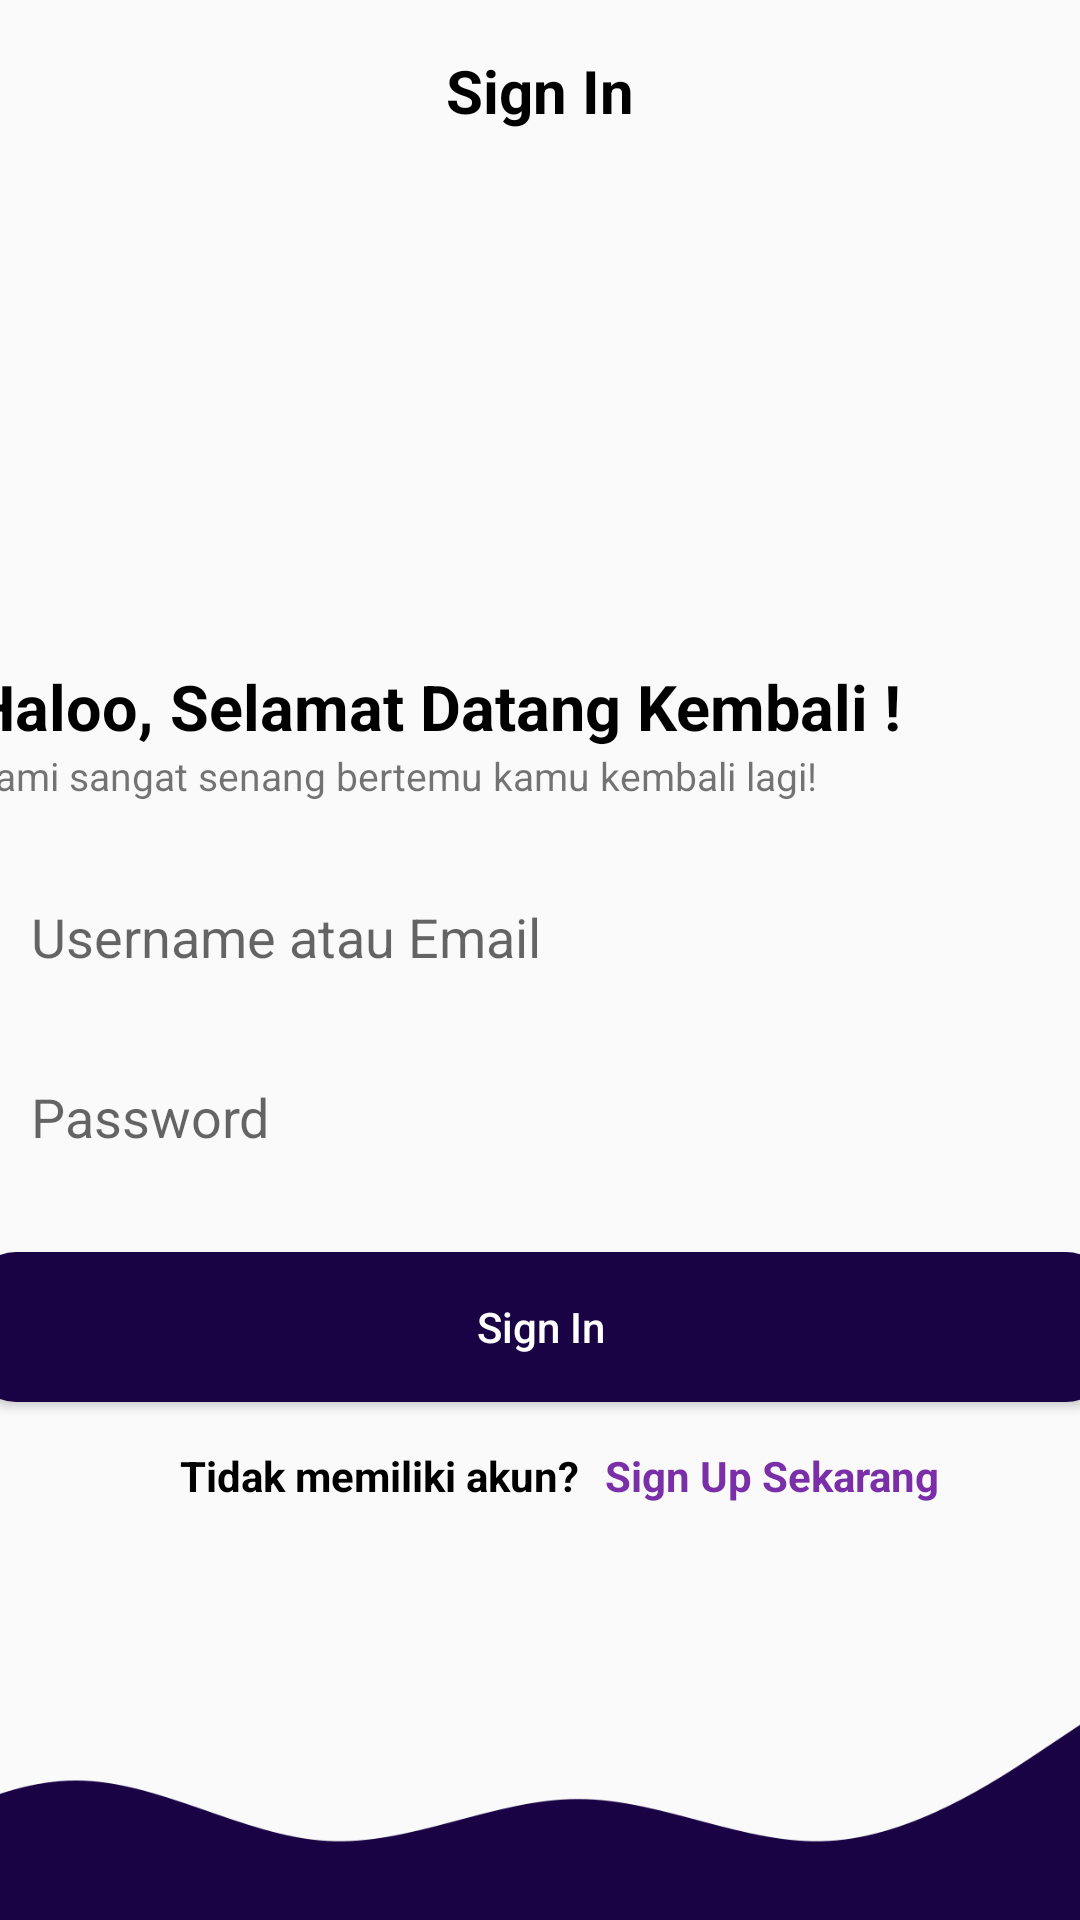

Android layout source for this screen:
<!-- AndroidManifest.xml: application theme Theme.Lombalks -->
<!-- res/layout/activity_login.xml -->
<?xml version="1.0" encoding="utf-8"?>
<androidx.constraintlayout.widget.ConstraintLayout
    xmlns:android="http://schemas.android.com/apk/res/android"
    xmlns:tools="http://schemas.android.com/tools"
    xmlns:app="http://schemas.android.com/apk/res-auto"
    android:layout_width="match_parent"
    android:layout_height="match_parent"
    android:backgroundTint="@color/third"
    tools:context=".LoginActivity">

  <View
      android:id="@+id/nav"
      android:layout_width="match_parent"
      android:layout_height="60dp"
      android:elevation="25dp"
      android:padding="10dp"
      app:layout_constraintStart_toStartOf="parent"
      app:layout_constraintEnd_toEndOf="parent"
      app:layout_constraintTop_toTopOf="parent" />

  <TextView
      android:layout_width="wrap_content"
      android:layout_height="wrap_content"
      android:gravity="center"
      android:text="@string/signIn"
      android:textColor="@color/black"
      android:textSize="20sp"
      android:textStyle="bold"
      android:elevation="9dp"
      app:layout_constraintBottom_toBottomOf="@id/nav"
      app:layout_constraintEnd_toEndOf="@id/nav"
      app:layout_constraintStart_toStartOf="@id/nav"
      app:layout_constraintTop_toTopOf="@id/nav" />

  <View
      android:id="@+id/icon_arrow_left"
      android:layout_width="30dp"
      android:layout_height="30dp"
      android:background="@drawable/icon_arrow_left"
      app:layout_constraintBottom_toBottomOf="@id/nav"
      app:layout_constraintStart_toStartOf="@id/nav"
      android:layout_marginHorizontal="10dp"
      app:layout_constraintTop_toTopOf="@id/nav" />


  <com.google.android.material.textfield.TextInputEditText
      android:id="@+id/inputPassword"
      android:layout_width="380dp"
      android:layout_height="50dp"
      android:layout_marginVertical="10dp"
      android:layout_marginTop="8dp"
      android:inputType="textPassword"
      android:background="@drawable/input_login"
      android:hint="@string/hintPassword"
      android:paddingHorizontal="20dp"
      app:layout_constraintEnd_toEndOf="parent"
      app:layout_constraintHorizontal_bias="0.516"
      app:layout_constraintStart_toStartOf="parent"
      app:layout_constraintTop_toBottomOf="@id/inputUserEmail" />

  <com.google.android.material.textfield.TextInputEditText
      android:id="@+id/inputUserEmail"
      android:layout_width="380dp"
      android:layout_height="50dp"
      android:layout_marginVertical="20dp"
      android:layout_marginTop="20dp"
      android:background="@drawable/input_login"
      android:hint="@string/hintUserEmail"
      android:paddingHorizontal="20dp"
      app:layout_constraintEnd_toEndOf="parent"
      app:layout_constraintHorizontal_bias="0.516"
      app:layout_constraintStart_toStartOf="parent"
      app:layout_constraintTop_toBottomOf="@id/subWelcomeText" />

  <TextView
      android:id="@+id/notHaveAcc"
      android:layout_width="wrap_content"
      android:layout_height="wrap_content"
      android:layout_marginVertical="15dp"
      android:layout_marginTop="20dp"
      android:text="@string/notHaveAcc"
      android:textColor="@color/black"
      android:textStyle="bold"
      app:layout_constraintEnd_toEndOf="parent"
      app:layout_constraintHorizontal_bias="0.265"
      app:layout_constraintStart_toStartOf="parent"
      app:layout_constraintTop_toBottomOf="@id/button" />

  <TextView
      android:id="@+id/signUp"
      android:layout_width="wrap_content"
      android:layout_height="wrap_content"
      android:layout_marginVertical="15dp"
      android:layout_marginTop="20dp"
      android:text="@string/buatAkun"
      android:textColor="@color/sec"
      android:textStyle="bold"
      app:layout_constraintEnd_toEndOf="parent"
      app:layout_constraintHorizontal_bias="0.157"
      app:layout_constraintStart_toEndOf="@id/notHaveAcc"
      app:layout_constraintTop_toBottomOf="@id/button" />

  <TextView
      android:id="@+id/subWelcomeText"
      android:layout_width="wrap_content"
      android:layout_height="wrap_content"
      android:text="@string/subWelcomeText"
      android:textSize="13sp"
      app:layout_constraintStart_toStartOf="@id/welcomeText"
      app:layout_constraintTop_toBottomOf="@id/welcomeText" />

  <TextView
      android:id="@+id/welcomeText"
      android:layout_width="wrap_content"
      android:layout_height="wrap_content"
      android:text="@string/welcomeText"
      android:textColor="@color/black"
      android:textSize="21sp"
      android:textStyle="bold"
      app:layout_constraintBottom_toBottomOf="parent"
      app:layout_constraintStart_toStartOf="@id/inputUserEmail"
      app:layout_constraintTop_toTopOf="parent"
      app:layout_constraintVertical_bias="0.362" />

  <Button
      android:id="@+id/button"
      android:layout_width="380dp"
      android:layout_height="50dp"
      android:layout_marginVertical="20dp"
      android:layout_marginTop="20dp"
      android:background="@drawable/signin_button"
      android:text="@string/signIn"
      android:textAllCaps="false"
      android:textColor="@color/white"
      app:layout_constraintEnd_toEndOf="parent"
      app:layout_constraintHorizontal_bias="0.516"
      app:layout_constraintStart_toStartOf="parent"
      app:layout_constraintTop_toBottomOf="@id/inputPassword" />

  <ImageView
      android:id="@+id/imageView2"
      android:layout_width="419dp"
      android:layout_height="93dp"
      app:layout_constraintBottom_toBottomOf="parent"
      app:layout_constraintEnd_toEndOf="parent"
      app:layout_constraintHorizontal_bias="1.0"
      app:layout_constraintStart_toStartOf="parent"
      app:srcCompat="@drawable/wave" />

</androidx.constraintlayout.widget.ConstraintLayout>
<!-- resources referenced by this layout -->
<resources>
  <color name="black">#FF000000</color>
  <color name="sec">#7A2EA8</color>
  <color name="third">#F2F4F3</color>
  <color name="white">#FFFFFFFF</color>
  <!-- drawable signin_button (drawable) -->
  <?xml version="1.0" encoding="utf-8"?>
  <shape xmlns:android="http://schemas.android.com/apk/res/android">
      <solid android:color="@color/primary" />
      <corners android:radius="15dp" />
  
  </shape>
  <!-- drawable wave: png bitmap (drawable, 4851 bytes) -->
  <string name="buatAkun">Sign Up Sekarang</string>
  <string name="hintPassword">Password</string>
  <string name="hintUserEmail">Username atau Email</string>
  <string name="notHaveAcc">Tidak memiliki akun?</string>
  <string name="signIn">Sign In</string>
  <string name="subWelcomeText">Kami sangat senang bertemu kamu kembali lagi!</string>
  <string name="welcomeText">Haloo, Selamat Datang Kembali !</string>
  <style name="Theme.Lombalks" parent="Base.Theme.Lombalks" />
  <color name="primary">#190345</color>
  <style name="Base.Theme.Lombalks" parent="Theme.AppCompat.Light.NoActionBar">
          
          
      </style>
</resources>
